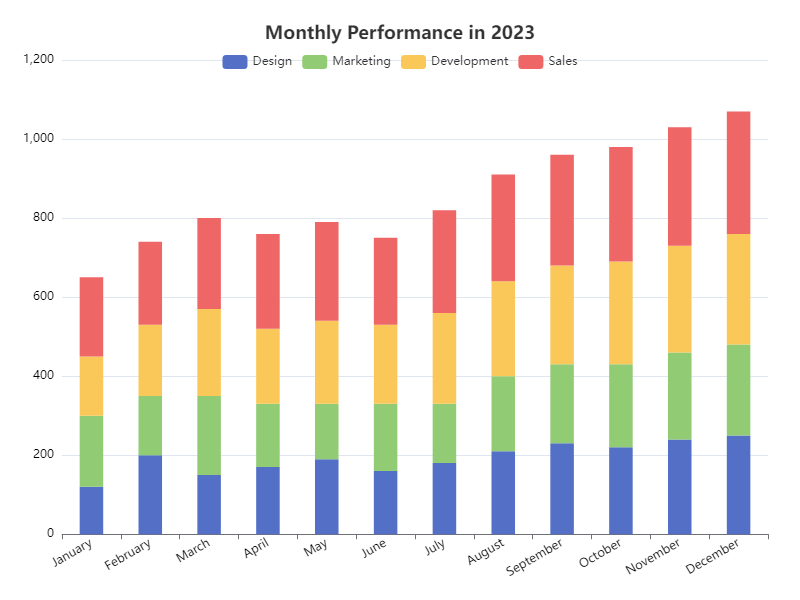

Values plotted in this chart, from the file beside it:
Category, Design, Marketing, Development, Sales
January, 120, 180, 150, 200
February, 200, 150, 180, 210
March, 150, 200, 220, 230
April, 170, 160, 190, 240
May, 190, 140, 210, 250
June, 160, 170, 200, 220
July, 180, 150, 230, 260
August, 210, 190, 240, 270
September, 230, 200, 250, 280
October, 220, 210, 260, 290
November, 240, 220, 270, 300
December, 250, 230, 280, 310
